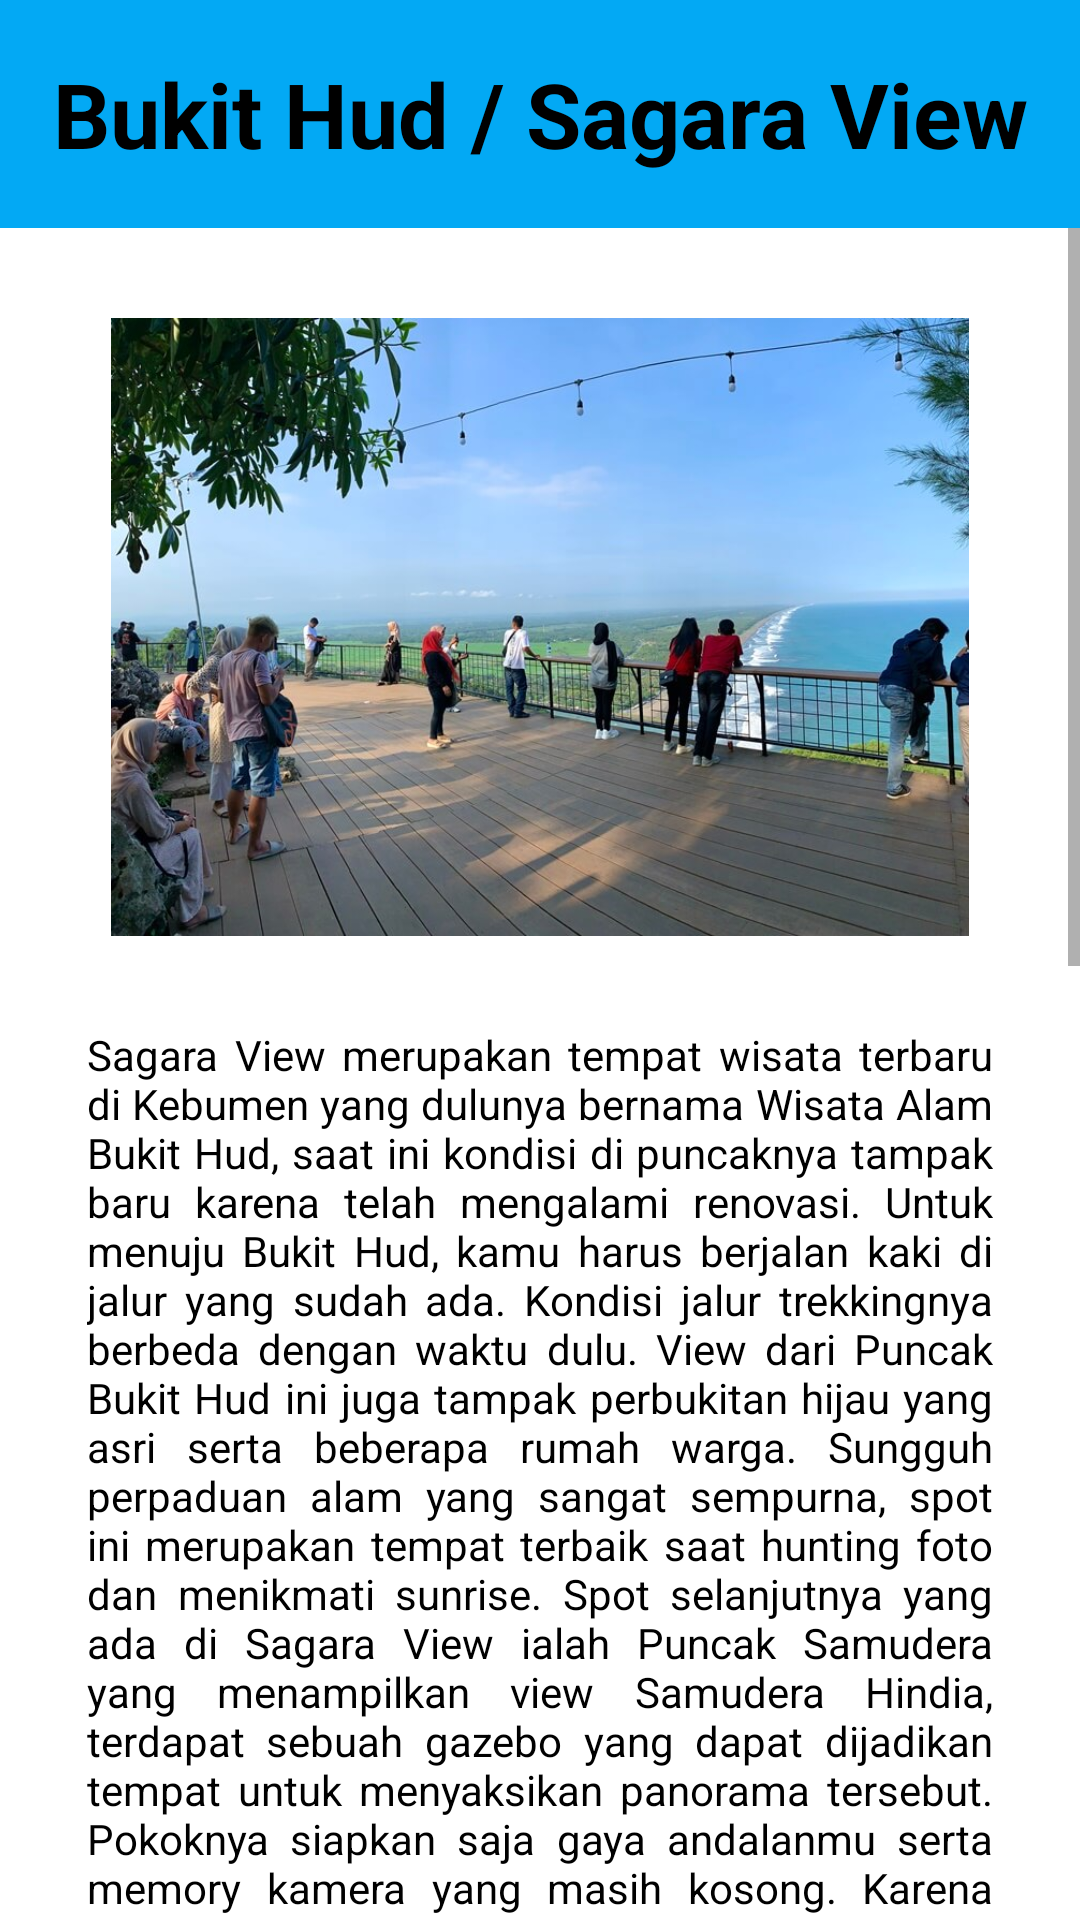

Layout XML and referenced resources for this Android screen:
<!-- AndroidManifest.xml: application theme Theme.AplikasiWisataKebumen -->
<!-- res/layout/activity_sagara.xml -->
<?xml version="1.0" encoding="utf-8"?>
<RelativeLayout xmlns:app="http://schemas.android.com/apk/res-auto"
    xmlns:tools="http://schemas.android.com/tools"
    android:layout_height="wrap_content"
    android:layout_width="wrap_content"
    xmlns:android="http://schemas.android.com/apk/res/android">


    <RelativeLayout
        android:id="@+id/relativeLayout"
        android:layout_width="match_parent"
        android:layout_height="match_parent">
        <TextView
            android:id="@+id/textView12"
            android:layout_width="match_parent"
            android:layout_height="76dp"
            android:layout_alignParentStart="true"
            android:layout_alignParentEnd="true"
            android:layout_marginStart="0dp"
            android:layout_marginEnd="0dp"
            android:layout_marginBottom="324dp"
            android:background="#03A9F4"
            android:gravity="center"
            android:text="Bukit Hud / Sagara View"
            android:textAlignment="center"
            android:textColor="@color/black"
            android:textSize="30dp"
            android:textStyle="bold" />

        <ScrollView
            android:layout_width="match_parent"
            android:layout_height="636dp"
            android:layout_alignParentTop="true"
            android:layout_marginTop="76dp">

            <LinearLayout
                android:layout_width="match_parent"
                android:layout_height="wrap_content"
                android:orientation="vertical">

                <ImageView
                    android:id="@+id/imageView8"
                    android:layout_width="match_parent"
                    android:layout_height="206dp"
                    android:layout_marginTop="30dp"
                    android:src="@drawable/sagara2" />

                <TextView
                    android:id="@+id/textView10"
                    android:layout_width="match_parent"
                    android:layout_height="393dp"
                    android:layout_marginStart="29dp"
                    android:layout_marginTop="30dp"
                    android:layout_marginEnd="29dp"
                    android:gravity="fill_horizontal"
                    android:justificationMode="inter_word"
                    android:text="@string/deskripsi_sagara"
                    android:textColor="@color/black" />

                <TextView
                    android:id="@+id/textView13"
                    android:layout_width="match_parent"
                    android:layout_height="39dp"
                    android:layout_marginStart="29dp"
                    android:layout_marginTop="30dp"
                    android:layout_marginEnd="29dp"
                    android:paddingTop="10dp"
                    android:text="Harga Tiket: Rp 20.000 "
                    android:textColor="@color/black"
                    android:textStyle="bold" />

                <TextView
                    android:id="@+id/textView14"
                    android:layout_width="match_parent"
                    android:layout_height="wrap_content"
                    android:layout_marginStart="29dp"
                    android:layout_marginTop="30dp"
                    android:layout_marginEnd="29dp"
                    android:paddingTop="10dp"
                    android:text="@string/fsagara"
                    android:textColor="@color/black"
                    android:textStyle="bold" />

                <FrameLayout
                    android:id="@+id/maps"
                    android:layout_width="match_parent"
                    android:layout_height="299dp"
                    android:layout_marginStart="29dp"
                    android:layout_marginTop="30dp"
                    android:layout_marginEnd="29dp"
                    android:layout_marginBottom="30dp"></FrameLayout>
            </LinearLayout>
        </ScrollView>

        <com.google.android.material.floatingactionbutton.FloatingActionButton
            android:id="@+id/fabBack"
            android:layout_width="71dp"
            android:layout_height="80dp"
            android:layout_alignParentStart="true"
            android:layout_alignParentTop="true"
            android:layout_gravity="bottom|left"
            android:layout_marginStart="22dp"
            android:layout_marginTop="650dp"
            android:onClick="fabback"
            android:src="@drawable/ic_arrow_back_black_24dp"
            app:borderWidth="0dp"
            app:elevation="5dp" />

    </RelativeLayout>
</RelativeLayout>
<!-- resources referenced by this layout -->
<resources>
  <!-- drawable sagara2: jpg bitmap (drawable, 100046 bytes) -->
  <string name="deskripsi_sagara">Sagara View merupakan tempat wisata terbaru di Kebumen yang dulunya bernama Wisata Alam Bukit Hud, saat ini kondisi di puncaknya tampak baru karena telah mengalami renovasi.
  Untuk menuju Bukit Hud, kamu harus berjalan kaki di jalur yang sudah ada. Kondisi jalur trekkingnya berbeda dengan waktu dulu. View dari Puncak Bukit Hud ini juga tampak perbukitan hijau yang asri serta beberapa rumah warga. Sungguh perpaduan alam yang sangat sempurna, spot ini merupakan tempat terbaik saat hunting foto dan menikmati sunrise.
  Spot selanjutnya yang ada di Sagara View ialah Puncak Samudera yang menampilkan view Samudera Hindia, terdapat sebuah gazebo yang dapat dijadikan tempat untuk menyaksikan panorama tersebut. Pokoknya siapkan saja gaya andalanmu serta memory kamera yang masih kosong.
  Karena berada di satu kawasan, jangan lewatkan untuk mengunjungi Pantai Karangbolong. Pantai Kebumen yang satu ini bersebelahan dengan Pantai Suwuk.
  Pantai Karangbolong memiliki hamparan pasir yang berwarna cokelat kehitaman, dengan memiliki deburan ombak yang kencang khas pantai selatan.</string>
  <string name="fsagara">Fasilitas: \n
      - Area untuk menyimpan kendaraan\n
      - Warung makan \n
      - Foodcourt atau kantin\n
      - Toilet\n
      - Penginapan atau villa\n
      - Playground\n
      - Tempat untuk duduk-duduk\n
      - Gazebo atau saung yang cukup luas\n
      - Spot foto</string>
  <style name="Theme.AplikasiWisataKebumen" parent="Theme.MaterialComponents.DayNight.NoActionBar">
          
          <item name="colorPrimary">@color/purple_500</item>
          <item name="colorPrimaryVariant">@color/purple_700</item>
          <item name="colorOnPrimary">@color/white</item>
          
          <item name="colorSecondary">@color/teal_200</item>
          <item name="colorSecondaryVariant">@color/teal_700</item>
          <item name="colorOnSecondary">@color/black</item>
          
          <item name="android:statusBarColor">?attr/colorPrimaryVariant</item>
          
      </style>
  <!-- not gathered from this repository: default colours our renderer supplied (Android Studio template values) -->
  <color name="purple_500">#FF6200EE</color>
  <color name="purple_700">#FF3700B3</color>
  <color name="teal_200">#FF03DAC5</color>
  <color name="teal_700">#FF018786</color>
  <color name="black">#FF000000</color>
  <color name="white">#FFFFFFFF</color>
</resources>
